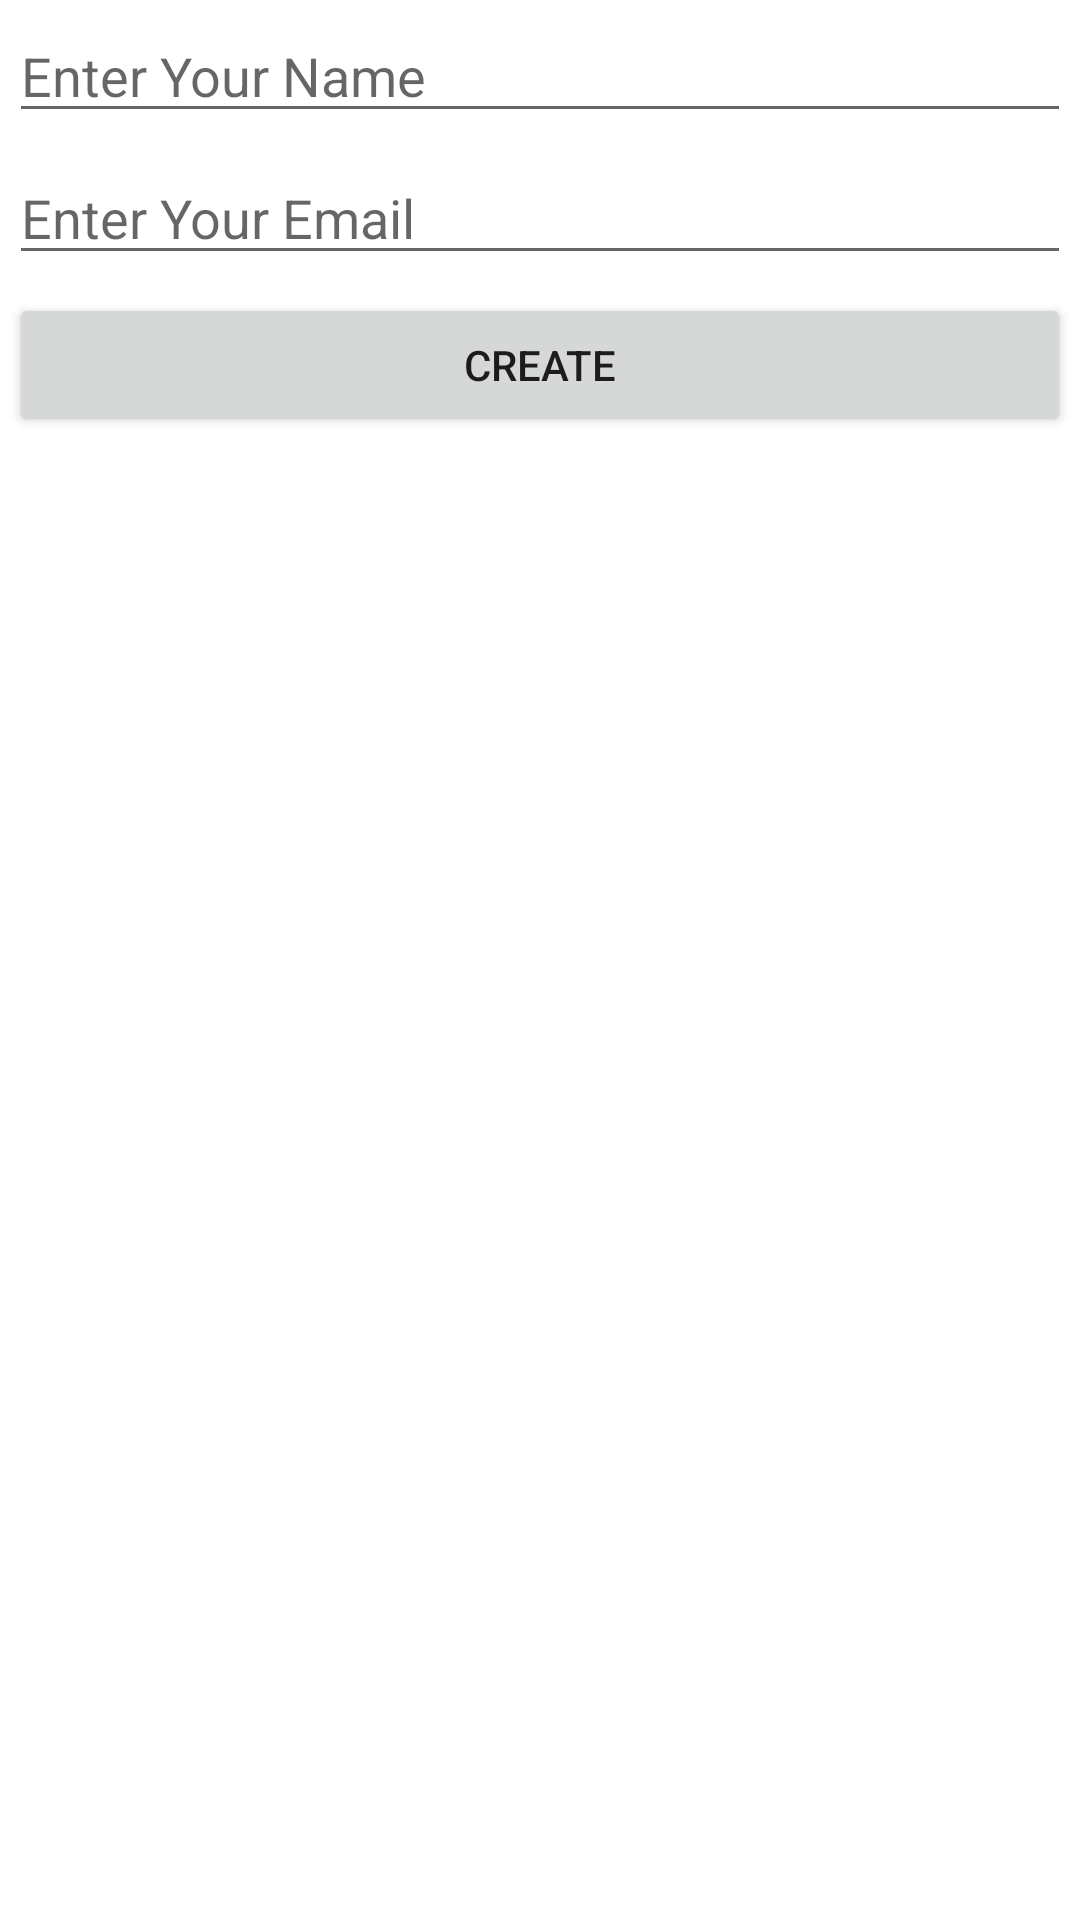

This screen was rendered from an Android layout file. Write that file and the resources it references.
<!-- AndroidManifest.xml: application theme Theme.KotlinExample3 -->
<!-- res/layout/activity_create_new_user.xml -->
<?xml version="1.0" encoding="utf-8"?>
<LinearLayout xmlns:android="http://schemas.android.com/apk/res/android"
    xmlns:app="http://schemas.android.com/apk/res-auto"
    xmlns:tools="http://schemas.android.com/tools"
    android:layout_width="match_parent"
    android:layout_height="match_parent"
    android:orientation="vertical"
    tools:context=".ui.CreateNewUserActivity">

    <EditText
        android:id="@+id/nameEditTextId"
        android:layout_width="match_parent"
        android:layout_height="wrap_content"
        android:layout_margin="3dp"
        android:hint="Enter Your Name" />

    <EditText
        android:id="@+id/emailEditTextId"
        android:layout_width="match_parent"
        android:layout_height="wrap_content"
        android:layout_margin="3dp"
        android:hint="Enter Your Email" />

    <Button
        android:id="@+id/createUserButtonId"
        android:layout_width="match_parent"
        android:layout_height="wrap_content"
        android:layout_margin="3dp"
        android:text="Create" />

    <Button
        android:visibility="gone"
        android:id="@+id/deleteButtonId"
        android:layout_width="match_parent"
        android:layout_height="wrap_content"
        android:layout_margin="3dp"
        android:text="Delete" />


</LinearLayout>
<!-- resources referenced by this layout -->
<resources>
  <style name="Theme.KotlinExample3" parent="Theme.MaterialComponents.DayNight.DarkActionBar">
          
          <item name="colorPrimary">@color/purple_500</item>
          <item name="colorPrimaryVariant">@color/purple_700</item>
          <item name="colorOnPrimary">@color/white</item>
          
          <item name="colorSecondary">@color/teal_200</item>
          <item name="colorSecondaryVariant">@color/teal_700</item>
          <item name="colorOnSecondary">@color/black</item>
          
          <item name="android:statusBarColor" tools:targetApi="l">?attr/colorPrimaryVariant</item>
          
      </style>
  <!-- not gathered from this repository: default colours our renderer supplied (Android Studio template values) -->
  <color name="purple_500">#FF6200EE</color>
  <color name="purple_700">#FF3700B3</color>
  <color name="teal_200">#FF03DAC5</color>
  <color name="teal_700">#FF018786</color>
  <color name="black">#FF000000</color>
  <color name="white">#FFFFFFFF</color>
</resources>
